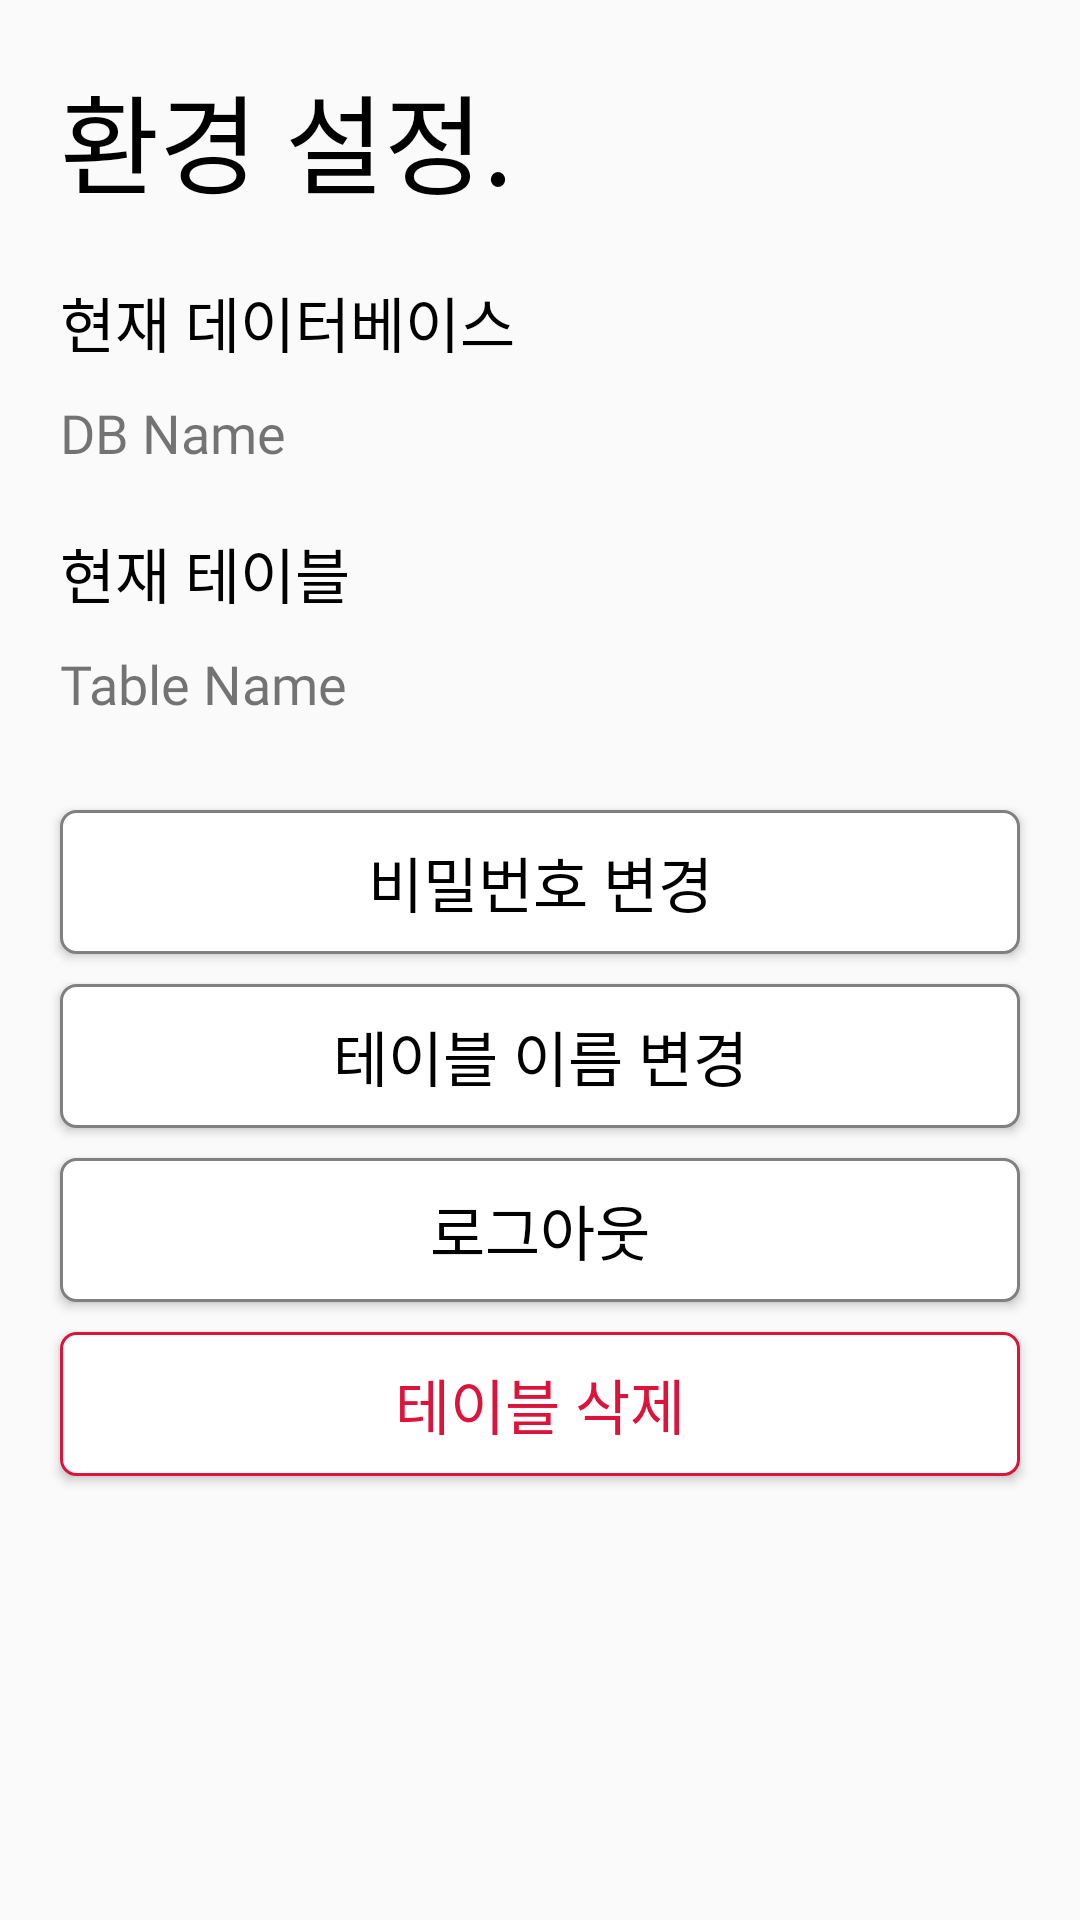

Android layout source for this screen:
<!-- AndroidManifest.xml: application theme AppTheme -->
<!-- res/layout/fragment_setting.xml -->
<?xml version="1.0" encoding="utf-8"?>
<androidx.constraintlayout.widget.ConstraintLayout
    xmlns:android="http://schemas.android.com/apk/res/android"
    android:layout_width="match_parent"
    android:layout_height="match_parent"
    xmlns:app="http://schemas.android.com/apk/res-auto">

    <TextView
        android:id="@+id/setting_title"
        android:layout_width="wrap_content"
        android:layout_height="wrap_content"
        android:text="환경 설정."
        android:textSize="36sp"
        android:fontFamily="@font/nanumsquare_aceb"
        android:textColor="@color/black"
        android:layout_marginStart="20dp"
        android:layout_marginTop="20dp"
        app:layout_constraintLeft_toLeftOf="parent"
        app:layout_constraintTop_toTopOf="parent"/>

    <TextView
        android:id="@+id/setting_db_name_title"
        android:layout_width="wrap_content"
        android:layout_height="wrap_content"
        android:layout_marginStart="20dp"
        android:layout_marginTop="20dp"
        android:text="현재 데이터베이스"
        android:textSize="20sp"
        android:textColor="@color/black"
        android:fontFamily="@font/nanumsquare_acb"
        app:layout_constraintLeft_toLeftOf="parent"
        app:layout_constraintTop_toBottomOf="@+id/setting_title"/>

    <TextView
        android:id="@+id/setting_db_name"
        android:layout_width="wrap_content"
        android:layout_height="wrap_content"
        android:layout_marginStart="20dp"
        android:layout_marginTop="10dp"
        android:text="DB Name"
        android:textSize="18sp"
        android:fontFamily="@font/nanumsquare_acr"
        app:layout_constraintLeft_toLeftOf="parent"
        app:layout_constraintTop_toBottomOf="@+id/setting_db_name_title"/>

    <TextView
        android:id="@+id/setting_table_name_title"
        android:layout_width="wrap_content"
        android:layout_height="wrap_content"
        android:layout_marginStart="20dp"
        android:layout_marginTop="20dp"
        android:text="현재 테이블"
        android:textSize="20sp"
        android:textColor="@color/black"
        android:fontFamily="@font/nanumsquare_acb"
        app:layout_constraintLeft_toLeftOf="parent"
        app:layout_constraintTop_toBottomOf="@+id/setting_db_name"/>

    <TextView
        android:id="@+id/setting_table_name"
        android:layout_width="wrap_content"
        android:layout_height="wrap_content"
        android:layout_marginStart="20dp"
        android:layout_marginTop="10dp"
        android:text="Table Name"
        android:textSize="18sp"
        android:fontFamily="@font/nanumsquare_acr"
        app:layout_constraintLeft_toLeftOf="parent"
        app:layout_constraintTop_toBottomOf="@+id/setting_table_name_title"/>

    <Button
        android:id="@+id/btn_setting_change_pw"
        android:layout_width="match_parent"
        android:layout_height="wrap_content"
        android:layout_marginTop="30dp"
        android:text="비밀번호 변경"
        android:textSize="20sp"
        android:textColor="@color/black"
        android:fontFamily="@font/nanumsquare_acr"
        android:layout_marginStart="20dp"
        android:layout_marginEnd="20dp"
        android:background="@drawable/background_setting_button"
        app:layout_constraintTop_toBottomOf="@+id/setting_table_name"/>

    <Button
        android:id="@+id/btn_setting_change_table_name"
        android:layout_width="match_parent"
        android:layout_height="wrap_content"
        android:layout_marginTop="10dp"
        android:text="테이블 이름 변경"
        android:textSize="20sp"
        android:textColor="@color/black"
        android:fontFamily="@font/nanumsquare_acr"
        android:layout_marginStart="20dp"
        android:layout_marginEnd="20dp"
        android:background="@drawable/background_setting_button"
        app:layout_constraintTop_toBottomOf="@+id/btn_setting_change_pw"/>

    <Button
        android:id="@+id/btn_setting_logout"
        android:layout_width="match_parent"
        android:layout_height="wrap_content"
        android:layout_marginTop="10dp"
        android:text="로그아웃"
        android:textSize="20sp"
        android:textColor="@color/black"
        android:fontFamily="@font/nanumsquare_acr"
        android:layout_marginStart="20dp"
        android:layout_marginEnd="20dp"
        android:background="@drawable/background_setting_button"
        app:layout_constraintTop_toBottomOf="@+id/btn_setting_change_table_name"/>

    <Button
        android:id="@+id/btn_setting_table_drop"
        android:layout_width="match_parent"
        android:layout_height="wrap_content"
        android:layout_marginTop="10dp"
        android:text="테이블 삭제"
        android:textSize="20sp"
        android:textColor="@color/crimson"
        android:fontFamily="@font/nanumsquare_acr"
        android:layout_marginStart="20dp"
        android:layout_marginEnd="20dp"
        android:background="@drawable/background_warning_button"
        app:layout_constraintTop_toBottomOf="@+id/btn_setting_logout"/>

</androidx.constraintlayout.widget.ConstraintLayout>
<!-- resources referenced by this layout -->
<resources>
  <color name="black">#000000</color>
  <color name="crimson">#DC143C</color>
  <!-- drawable background_setting_button (drawable) -->
  <?xml version="1.0" encoding="utf-8"?>
  <shape xmlns:android="http://schemas.android.com/apk/res/android">
      <corners
          android:radius="5dp"/>
      <stroke
          android:width="1dp"
          android:color="@color/gray"/>
      <solid
          android:color="@color/white"/>
  </shape>
  <!-- drawable background_warning_button (drawable) -->
  <?xml version="1.0" encoding="utf-8"?>
  <shape xmlns:android="http://schemas.android.com/apk/res/android">
      <corners
          android:radius="5dp"/>
      <stroke
          android:width="1dp"
          android:color="@color/crimson"/>
      <solid
          android:color="@color/white"/>
  </shape>
  <style name="AppTheme" parent="Theme.AppCompat.Light.NoActionBar">
          
          <item name="colorPrimary">@color/white</item>
          <item name="colorPrimaryDark">@color/colorPrimaryDark</item>
          <item name="colorAccent">@color/colorAccent</item>
          <item name="android:statusBarColor">@color/black</item>
      </style>
  <color name="gray">#808080</color>
  <color name="white">#FFFFFF</color>
  <color name="colorPrimaryDark">#3700B3</color>
  <color name="colorAccent">#03DAC5</color>
</resources>
